Run: headless pygame with SDL's dummy video driver; simulated clock (each Clock.tick advances the game by its frame time, no real sleeping); random seed 0; keys injected as events and as key.get_pressed() state; no mouse input.
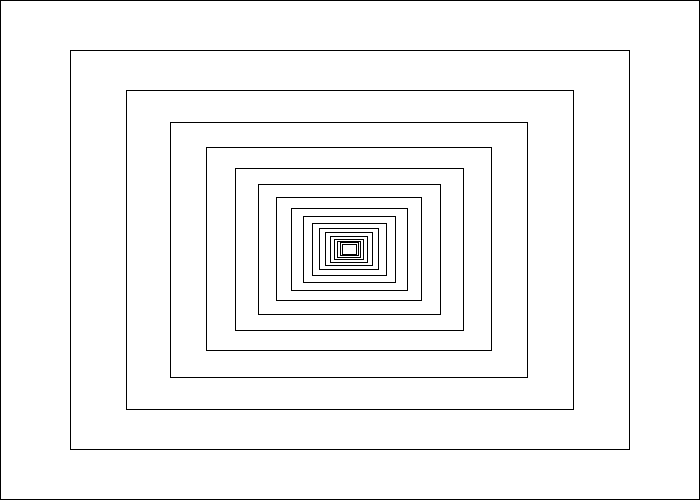
Frame 1 of 4 · flips 1–60 · no input
Frame 2 of 4 · flips 61–180 · tapped SPACE, RETURN · held RIGHT (→), D · screen unchanged from frame 1, image omitted
Frame 3 of 4 · flips 181–300 · held DOWN (↓), S · screen unchanged from frame 2, image omitted
Frame 4 of 4 · flips 301–420 · held LEFT (←), A, UP (↑), W · screen unchanged from frame 3, image omitted

The pygame program that drew these frames:

import pygame

# Colors
BLACK = (0, 0, 0)
WHITE = (255, 255, 255)

""" 
Recursive rectangle function.  
use following method to draw a rectangle on the screen:
pygame.draw.rect(screen, BLACK, [x, y, width, height],1)
"""


def recursive_draw(x, y, width, height, screen):
    if width < 10 or height < 10:
        return
    pygame.draw.rect(screen, BLACK, [x, y, width, height], 1)
    recursive_draw(
        (x + (width / 10)),
        (y + (height / 10)),
        (width * 0.8),
        (height * 0.8),
        screen,
    )


""" main function that will be executed """


def main():
    # Init
    running = True
    width, height = 700, 500
    pygame.init()
    screen = pygame.display.set_mode([width, height])
    pygame.display.set_caption("My Game")
    clock = pygame.time.Clock()

    # -------- Main Program Loop -----------
    while running:
        for event in pygame.event.get():
            if event.type == pygame.QUIT:
                running = False

        screen.fill(WHITE)

        """ Should draw rectangles as indicated in GitHub """
        recursive_draw(0, 0, width, height, screen)

        pygame.display.flip()
        clock.tick(60)

    # Quit pygame
    pygame.quit()


if __name__ == "__main__":
    main()
